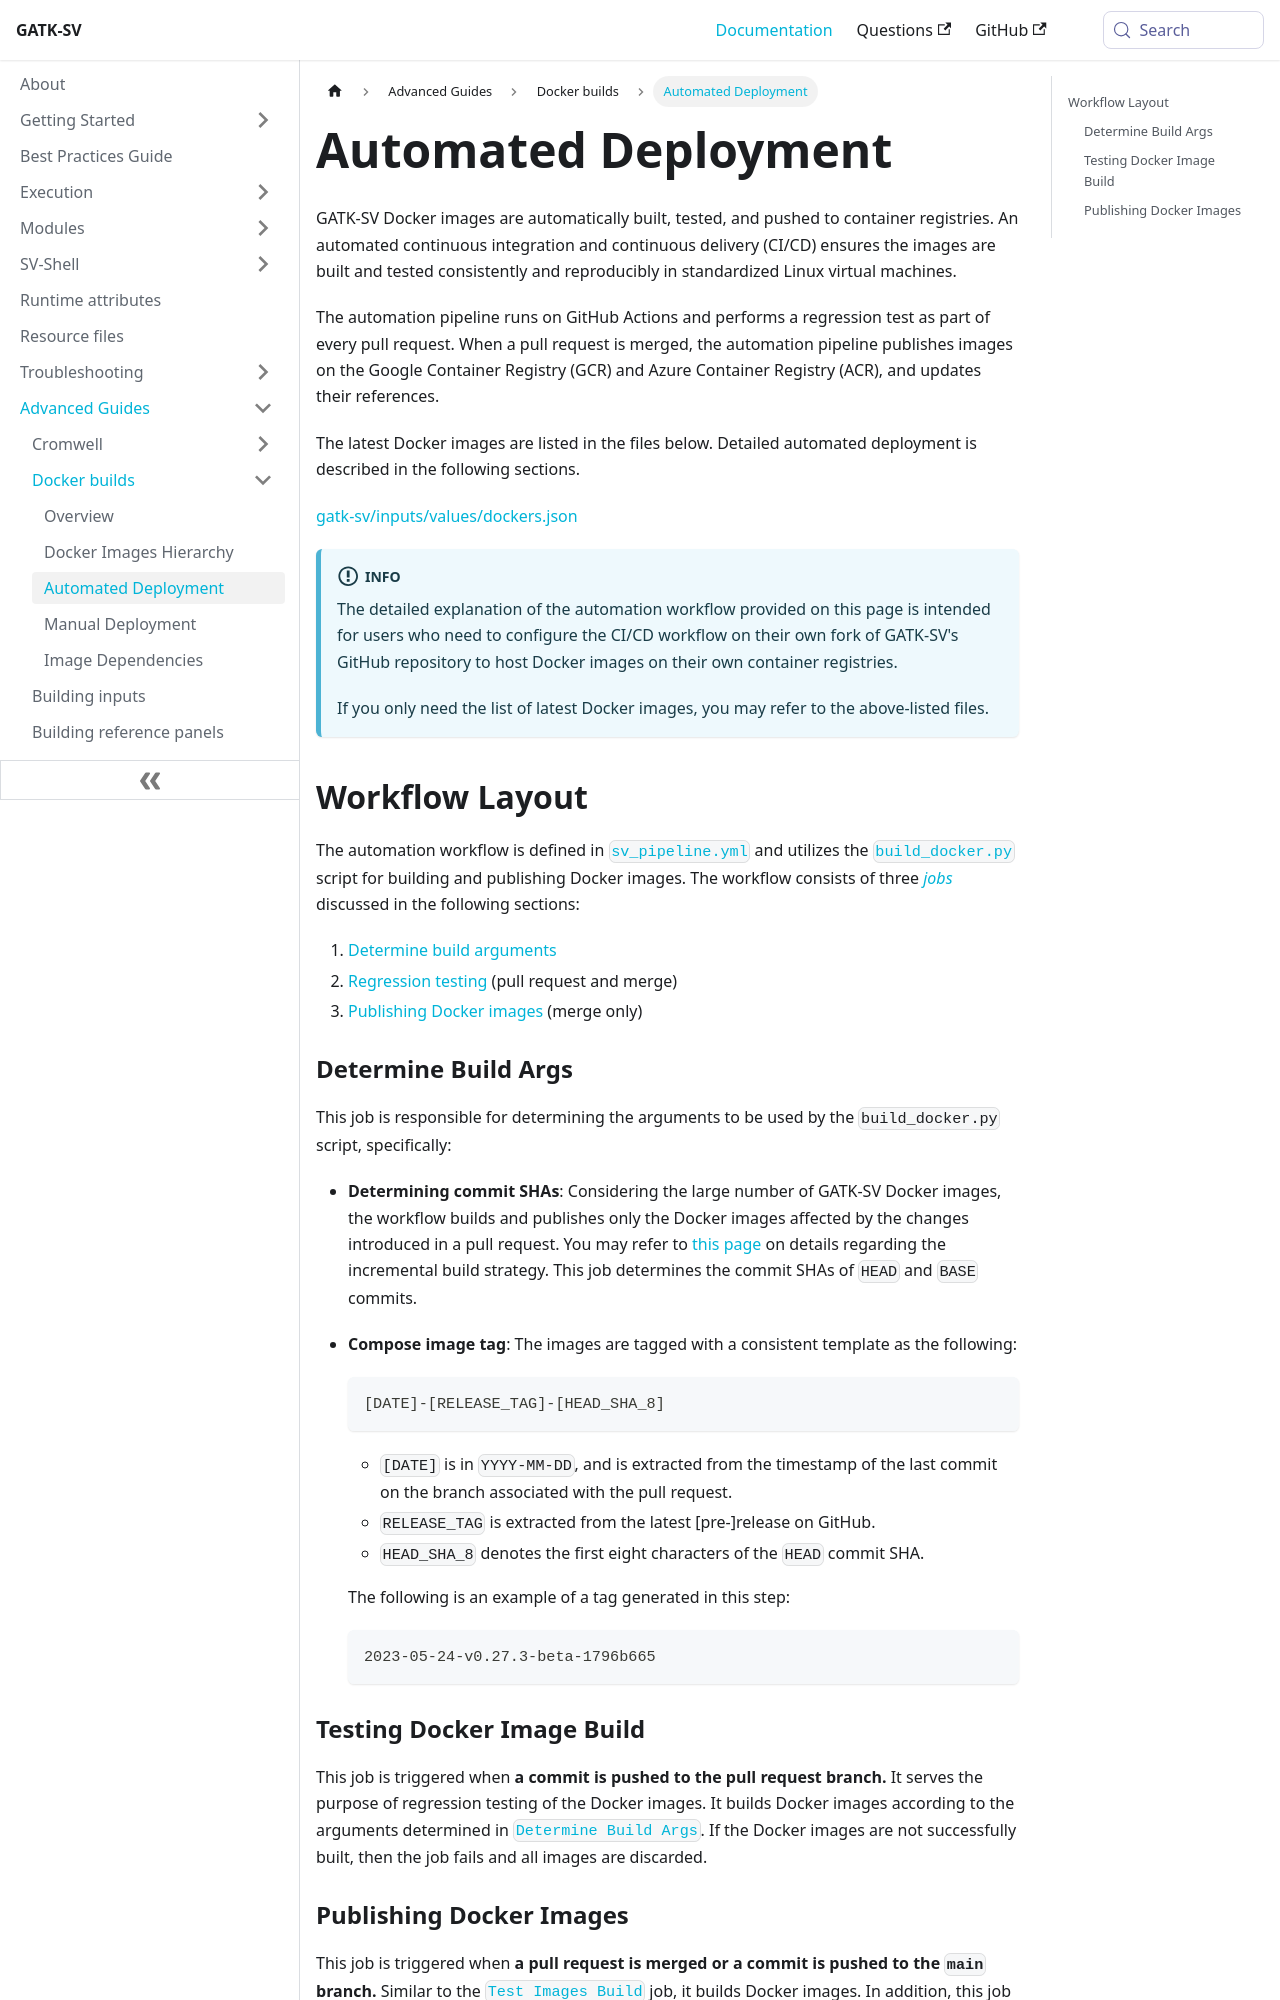

repository: broadinstitute/gatk-sv · page: docs/advanced/docker/automated/index.html · generator: docusaurus

---
title: Automated Deployment
description: Build and Publish Images
sidebar_position: 2
---

GATK-SV Docker images are automatically built, tested, and pushed to 
container registries. An automated continuous 
integration and continuous delivery (CI/CD) ensures the 
images are built and tested consistently and reproducibly in standardized Linux virtual machines.


The automation pipeline runs on GitHub Actions and performs a regression 
test as part of every pull request. When a pull request is merged, the automation 
pipeline publishes images on the Google Container Registry (GCR) 
and Azure Container Registry (ACR), and updates their references.


The latest Docker images are listed in the files below. 
Detailed automated deployment is described in the following sections.

[gatk-sv/inputs/values/dockers.json](https://github.com/broadinstitute/gatk-sv/blob/main/inputs/values/dockers.json)


:::info
The detailed explanation of the automation workflow provided on this page
is intended for users who need to configure the CI/CD workflow on
their own fork of GATK-SV's GitHub repository to host Docker images on 
their own container registries.


If you only need the list of latest Docker images, you may refer to the above-listed files.
:::


## Workflow Layout

The automation workflow is defined in 
[`sv_pipeline.yml`](https://github.com/broadinstitute/gatk-sv/blob/main/.github/workflows/sv_pipeline_docker.yml) 
and utilizes the 
[`build_docker.py`](https://github.com/broadinstitute/gatk-sv/blob/main/scripts/docker/build_docker.py)
script for building and publishing Docker images.
The workflow consists of three 
[_jobs_](https://docs.github.com/en/actions/learn-github-actions/workflow-syntax-for-github-actions#jobs) 
discussed in the following sections:

1. [Determine build arguments](#args)
2. [Regression testing](#build) (pull request and merge)
3. [Publishing Docker images](#publish) (merge only)

### Determine Build Args {#args}
This job is responsible for determining the arguments to be used by the 
`build_docker.py` script, specifically:

- **Determining commit SHAs**:
  Considering the large number of GATK-SV Docker images, 
  the workflow builds and publishes only the 
  Docker images affected by the changes introduced 
  in a pull request.
  You may refer to [this page](/docs/advanced/docker/images#incremental) 
  on details regarding the incremental build strategy.
  This job determines the commit SHAs of `HEAD` and `BASE`
  commits.

- **Compose image tag**:
  The images are tagged with a consistent template as the following:
  
  ```
  [DATE]-[RELEASE_TAG]-[HEAD_SHA_8]
  ```

  - `[DATE]` is in `YYYY-MM-DD`, and is extracted 
  from the timestamp of the last commit on the branch associated 
  with the pull request. 
  - `RELEASE_TAG` is extracted from the
  latest [pre-]release on GitHub.
  - `HEAD_SHA_8` denotes the first eight characters 
  of the `HEAD` commit SHA. 
  
  The following is an example of a tag generated
  in this step:
  
  ```
  2023-05-24-v0.27.3-beta-1796b665
  ```
